Run: headless pygame with SDL's dummy video driver; simulated clock (each Clock.tick advances the game by its frame time, no real sleeping); random seed 0; keys injected as events and as key.get_pressed() state; no mouse input.
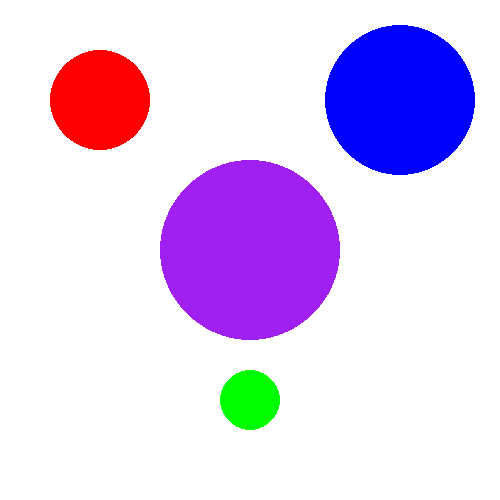
Frame 1 of 4 · flips 1–60 · no input
Frame 2 of 4 · flips 61–180 · tapped SPACE, RETURN · held RIGHT (→), D · screen unchanged from frame 1, image omitted
Frame 3 of 4 · flips 181–300 · held DOWN (↓), S · screen unchanged from frame 2, image omitted
Frame 4 of 4 · flips 301–420 · held LEFT (←), A, UP (↑), W · screen unchanged from frame 3, image omitted

The pygame program that drew these frames:

import pygame

pygame.init()

screen = pygame.display.set_mode((500,500))

class Circle:
    def __init__(self, radius, color, pos, circumfrence):
        self.radius = radius
        self.color = color
        self.pos = pos
        self.circumfrence = circumfrence
        self.screen = screen
    def draw(self):
        pygame.draw.circle(self.screen, self.color, self.pos, self.radius, self.circumfrence)

circle1 = Circle(50, "red", (100, 100), 0)
circle2 = Circle(75, "blue", (400, 100), 0)
circle3 = Circle(30, "green", (250, 400), 0)
circle4 = Circle(90, "purple", (250, 250), 0)

run = True

while run:
    for i in pygame.event.get():
        if i.type == pygame.QUIT:
            run = False
    screen.fill("white")
    circle1.draw()
    circle2.draw()
    circle3.draw()
    circle4.draw()
    pygame.display.update()

pygame.quit()
